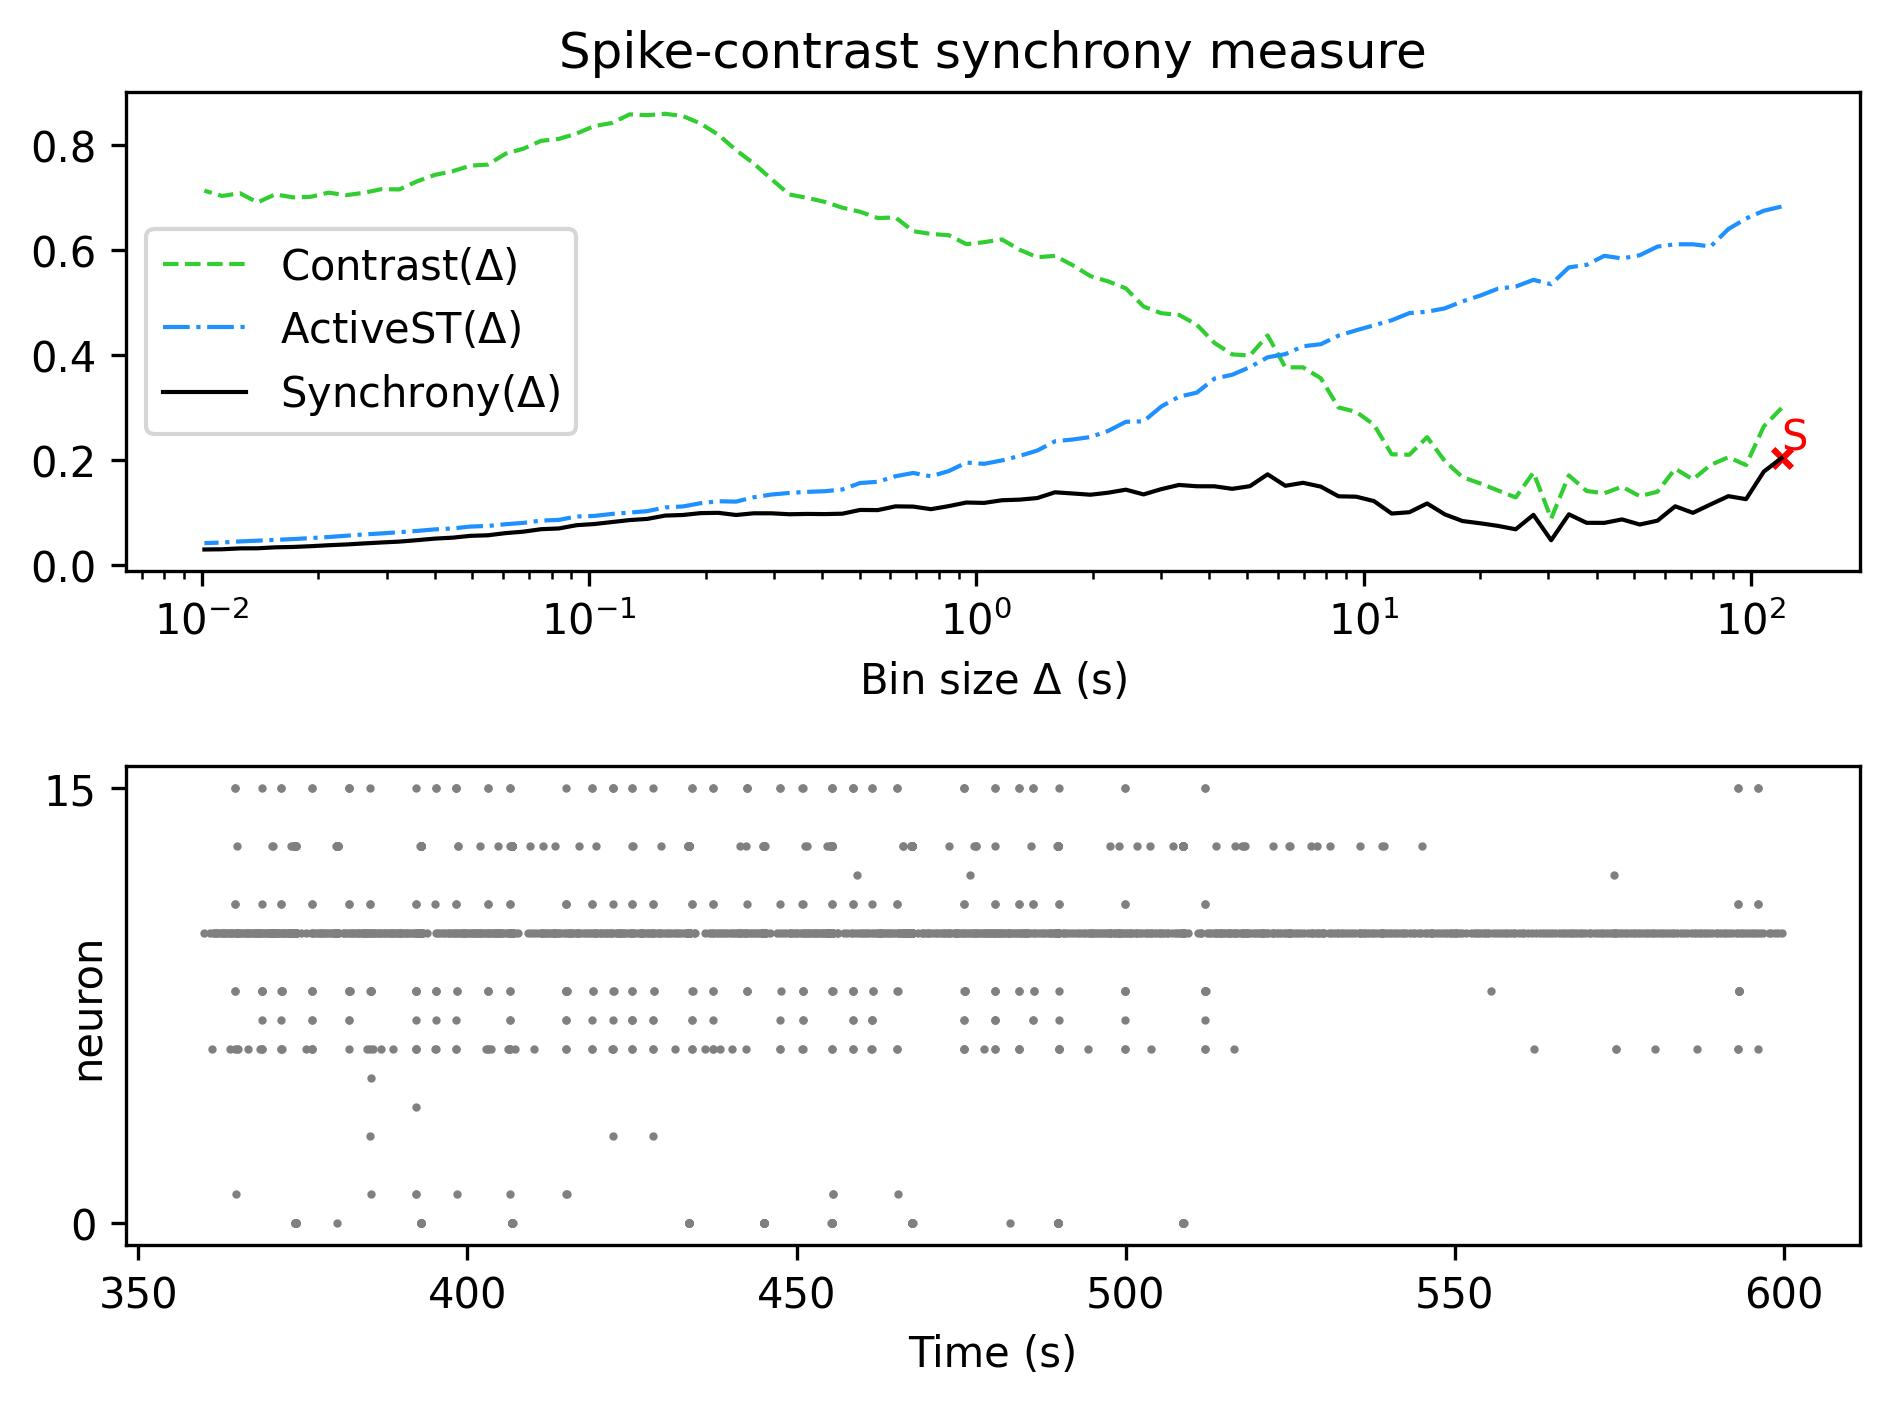

Source data for this figure (header and first rows):
, Spike-contrast (120.0 s), Spike-contrast (108.0 s), Spike-contrast (97.2 s), Spike-contrast (87.48 s), Spike-contrast (78.732 s), Spike-contrast (70.859 s), Spike-contrast (63.773 s), Spike-contrast (57.396 s), Spike-contrast (51.656 s), Spike-contrast (46.49 s), Spike-contrast (41.841 s), Spike-contrast (37.657 s), Spike-contrast (33.892 s), Spike-contrast (30.502 s), Spike-contrast (27.452 s), Spike-contrast (24.707 s), Spike-contrast (22.236 s), Spike-contrast (20.013 s), Spike-contrast (18.011 s), Spike-contrast (16.21 s), Spike-contrast (14.589 s), Spike-contrast (13.13 s), Spike-contrast (11.817 s)
0, 0.2041, 0.1782, 0.1258, 0.1315, 0.1158, 0.09973, 0.1122, 0.08485, 0.07753, 0.08727, 0.08067, 0.08075, 0.09692, 0.04757, 0.09589, 0.06843, 0.0749, 0.07984, 0.08412, 0.09683, 0.1176, 0.1009, 0.0984
